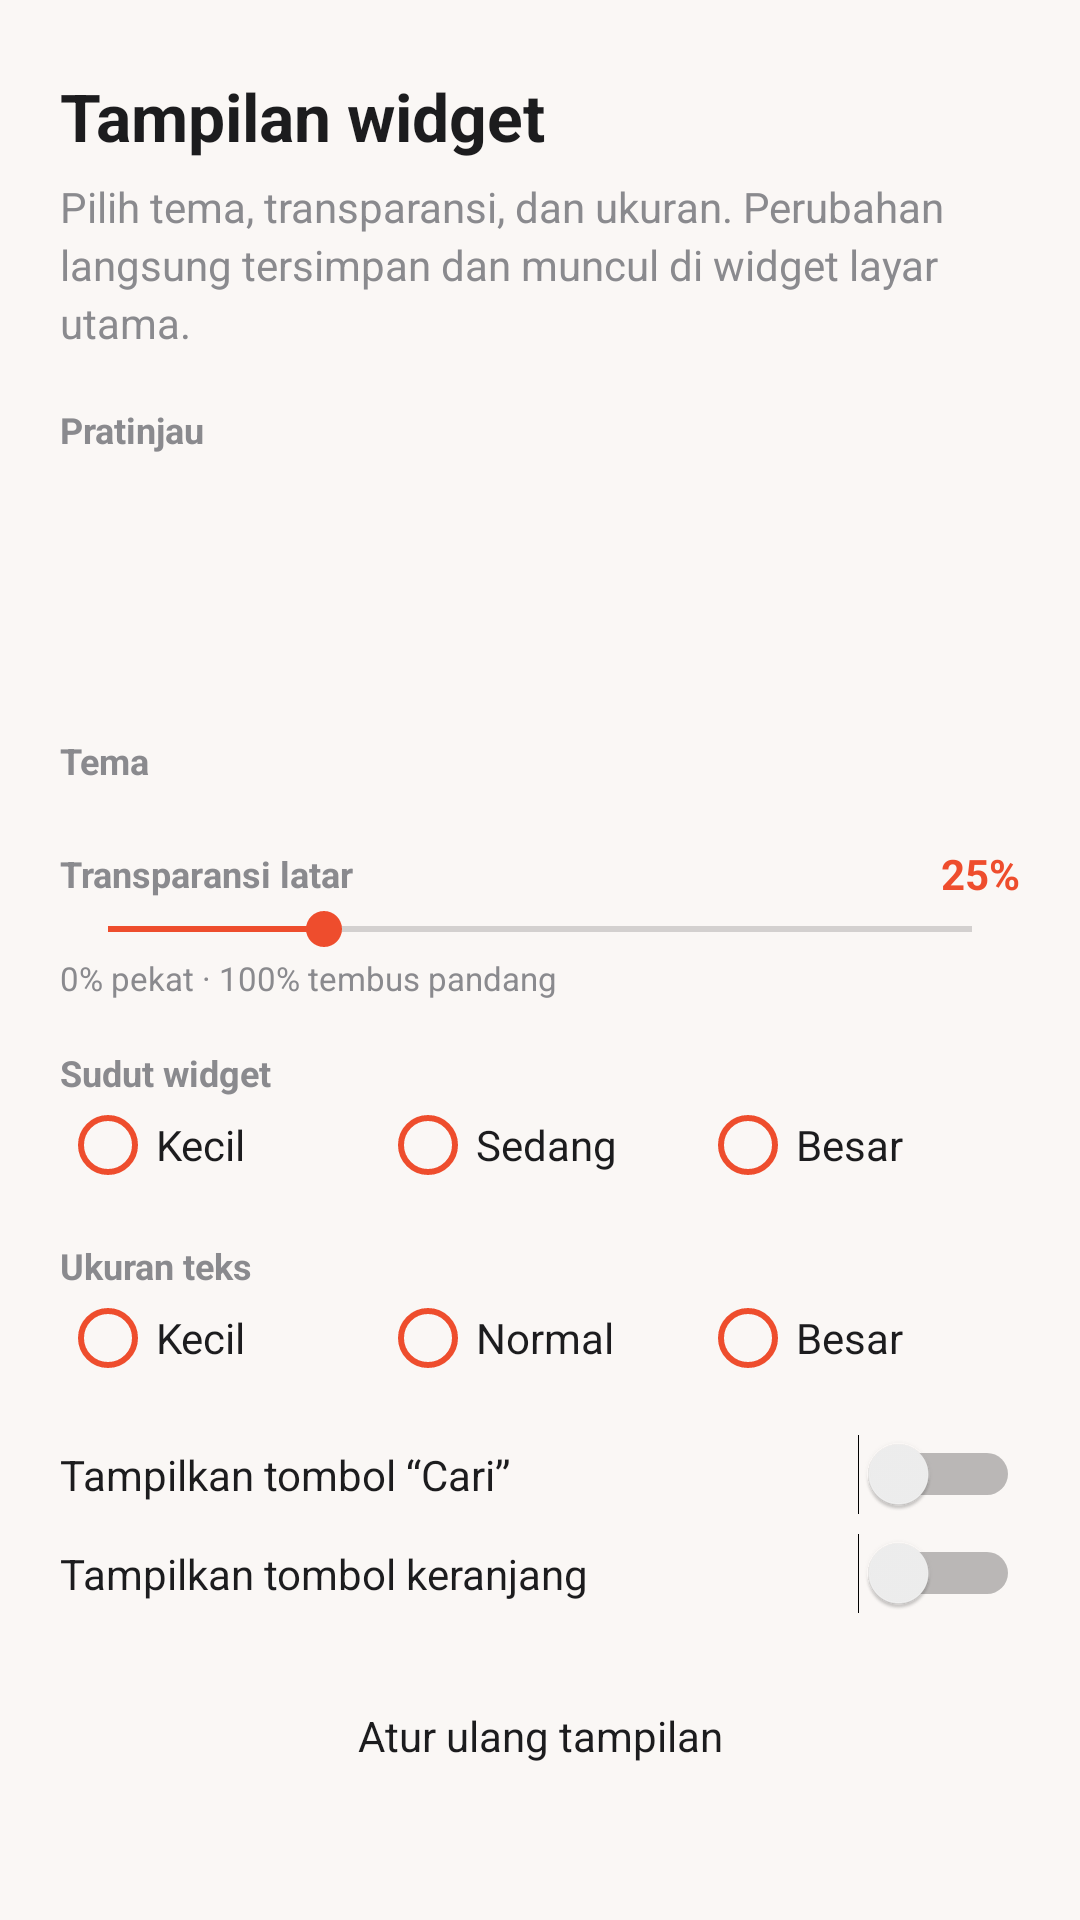

Layout XML and referenced resources for this Android screen:
<!-- AndroidManifest.xml: application theme Theme.CariCepat -->
<!-- res/layout/activity_widget_style.xml -->
<?xml version="1.0" encoding="utf-8"?>
<ScrollView xmlns:android="http://schemas.android.com/apk/res/android"
    android:layout_width="match_parent"
    android:layout_height="match_parent"
    android:background="@color/bg"
    android:fillViewport="true"
    android:fitsSystemWindows="true">

    <LinearLayout
        android:layout_width="match_parent"
        android:layout_height="wrap_content"
        android:orientation="vertical"
        android:paddingStart="20dp"
        android:paddingTop="24dp"
        android:paddingEnd="20dp"
        android:paddingBottom="28dp">

        <TextView
            android:layout_width="match_parent"
            android:layout_height="wrap_content"
            android:text="@string/widget_style_title"
            android:textColor="@color/text_primary"
            android:textSize="22sp"
            android:textStyle="bold" />

        <TextView
            style="@style/CardBody"
            android:layout_width="match_parent"
            android:layout_height="wrap_content"
            android:layout_marginTop="6dp"
            android:text="@string/widget_style_desc" />

        <TextView
            android:layout_width="match_parent"
            android:layout_height="wrap_content"
            android:layout_marginTop="18dp"
            android:text="@string/widget_style_preview"
            android:textColor="@color/text_muted"
            android:textSize="12sp"
            android:textStyle="bold" />

        <FrameLayout
            android:id="@+id/previewBox"
            android:layout_width="match_parent"
            android:layout_height="66dp"
            android:layout_marginTop="8dp" />

        <TextView
            android:layout_width="match_parent"
            android:layout_height="wrap_content"
            android:layout_marginTop="20dp"
            android:text="@string/theme_label"
            android:textColor="@color/text_muted"
            android:textSize="12sp"
            android:textStyle="bold" />

        <LinearLayout
            android:id="@+id/themePreviewList"
            android:layout_width="match_parent"
            android:layout_height="wrap_content"
            android:layout_marginTop="4dp"
            android:orientation="vertical" />

        <LinearLayout
            android:layout_width="match_parent"
            android:layout_height="wrap_content"
            android:layout_marginTop="16dp"
            android:gravity="center_vertical"
            android:orientation="horizontal">

            <TextView
                android:layout_width="0dp"
                android:layout_height="wrap_content"
                android:layout_weight="1"
                android:text="@string/transparency_label"
                android:textColor="@color/text_muted"
                android:textSize="12sp"
                android:textStyle="bold" />

            <TextView
                android:id="@+id/transparencyValue"
                android:layout_width="wrap_content"
                android:layout_height="wrap_content"
                android:text="@string/transparency_default"
                android:textColor="@color/brand"
                android:textSize="14sp"
                android:textStyle="bold" />
        </LinearLayout>

        <SeekBar
            android:id="@+id/transparencySeek"
            android:layout_width="match_parent"
            android:layout_height="wrap_content"
            android:max="100"
            android:progress="25"
            android:progressTint="@color/brand"
            android:thumbTint="@color/brand" />

        <TextView
            android:layout_width="match_parent"
            android:layout_height="wrap_content"
            android:text="@string/transparency_hint"
            android:textColor="@color/text_muted"
            android:textSize="11sp" />

        <TextView
            android:layout_width="match_parent"
            android:layout_height="wrap_content"
            android:layout_marginTop="16dp"
            android:text="@string/corner_label"
            android:textColor="@color/text_muted"
            android:textSize="12sp"
            android:textStyle="bold" />

        <RadioGroup
            android:id="@+id/cornerGroup"
            android:layout_width="match_parent"
            android:layout_height="wrap_content"
            android:orientation="horizontal">

            <RadioButton
                android:id="@+id/cornerSmall"
                android:layout_width="0dp"
                android:layout_height="wrap_content"
                android:layout_weight="1"
                android:buttonTint="@color/brand"
                android:text="@string/corner_small"
                android:textColor="@color/text_primary"
                android:textSize="14sp" />

            <RadioButton
                android:id="@+id/cornerMedium"
                android:layout_width="0dp"
                android:layout_height="wrap_content"
                android:layout_weight="1"
                android:buttonTint="@color/brand"
                android:text="@string/corner_medium"
                android:textColor="@color/text_primary"
                android:textSize="14sp" />

            <RadioButton
                android:id="@+id/cornerLarge"
                android:layout_width="0dp"
                android:layout_height="wrap_content"
                android:layout_weight="1"
                android:buttonTint="@color/brand"
                android:text="@string/corner_large"
                android:textColor="@color/text_primary"
                android:textSize="14sp" />
        </RadioGroup>

        <TextView
            android:layout_width="match_parent"
            android:layout_height="wrap_content"
            android:layout_marginTop="16dp"
            android:text="@string/text_size_label"
            android:textColor="@color/text_muted"
            android:textSize="12sp"
            android:textStyle="bold" />

        <RadioGroup
            android:id="@+id/textSizeGroup"
            android:layout_width="match_parent"
            android:layout_height="wrap_content"
            android:orientation="horizontal">

            <RadioButton
                android:id="@+id/sizeSmall"
                android:layout_width="0dp"
                android:layout_height="wrap_content"
                android:layout_weight="1"
                android:buttonTint="@color/brand"
                android:text="@string/size_small"
                android:textColor="@color/text_primary"
                android:textSize="14sp" />

            <RadioButton
                android:id="@+id/sizeNormal"
                android:layout_width="0dp"
                android:layout_height="wrap_content"
                android:layout_weight="1"
                android:buttonTint="@color/brand"
                android:text="@string/size_normal"
                android:textColor="@color/text_primary"
                android:textSize="14sp" />

            <RadioButton
                android:id="@+id/sizeLarge"
                android:layout_width="0dp"
                android:layout_height="wrap_content"
                android:layout_weight="1"
                android:buttonTint="@color/brand"
                android:text="@string/size_large"
                android:textColor="@color/text_primary"
                android:textSize="14sp" />
        </RadioGroup>

        <Switch
            android:id="@+id/ctaSwitch"
            android:layout_width="match_parent"
            android:layout_height="wrap_content"
            android:layout_marginTop="16dp"
            android:text="@string/show_cta"
            android:textColor="@color/text_primary"
            android:textSize="14sp" />

        <Switch
            android:id="@+id/cartSwitch"
            android:layout_width="match_parent"
            android:layout_height="wrap_content"
            android:layout_marginTop="6dp"
            android:text="@string/show_cart"
            android:textColor="@color/text_primary"
            android:textSize="14sp" />

        <Button
            android:id="@+id/btnResetStyle"
            style="@style/GhostButton"
            android:layout_width="match_parent"
            android:layout_height="wrap_content"
            android:layout_marginTop="20dp"
            android:text="@string/widget_style_reset" />

    </LinearLayout>
</ScrollView>
<!-- resources referenced by this layout -->
<resources>
  <color name="bg">#FAF7F5</color>
  <color name="brand">#EE4D2D</color>
  <color name="text_muted">#8A8A8E</color>
  <color name="text_primary">#1C1C1E</color>
  <string name="corner_label">Sudut widget</string>
  <string name="corner_large">Besar</string>
  <string name="corner_medium">Sedang</string>
  <string name="corner_small">Kecil</string>
  <string name="show_cart">Tampilkan tombol keranjang</string>
  <string name="show_cta">Tampilkan tombol “Cari”</string>
  <string name="size_large">Besar</string>
  <string name="size_normal">Normal</string>
  <string name="size_small">Kecil</string>
  <string name="text_size_label">Ukuran teks</string>
  <string name="theme_label">Tema</string>
  <string name="transparency_default">25%</string>
  <string name="transparency_hint" formatted="false">0% pekat · 100% tembus pandang</string>
  <string name="transparency_label">Transparansi latar</string>
  <string name="widget_style_desc">Pilih tema, transparansi, dan ukuran. Perubahan langsung tersimpan dan muncul di widget layar utama.</string>
  <string name="widget_style_preview">Pratinjau</string>
  <string name="widget_style_reset">Atur ulang tampilan</string>
  <string name="widget_style_title">Tampilan widget</string>
  <style name="CardBody">
          <item name="android:textSize">14sp</item>
          <item name="android:textColor">@color/text_muted</item>
          <item name="android:lineSpacingExtra">3dp</item>
      </style>
  <style name="GhostButton" parent="@android:style/Widget.Material.Button">
          <item name="android:background">@drawable/bg_button_ghost</item>
          <item name="android:textColor">@color/text_primary</item>
          <item name="android:textSize">14sp</item>
          <item name="android:textAllCaps">false</item>
          <item name="android:paddingTop">11dp</item>
          <item name="android:paddingBottom">11dp</item>
          <item name="android:stateListAnimator">@null</item>
          <item name="android:minHeight">0dp</item>
      </style>
  <style name="Theme.CariCepat" parent="@android:style/Theme.Material.Light.NoActionBar">
          <item name="android:colorAccent">@color/brand</item>
          <item name="android:colorPrimary">@color/brand</item>
          <item name="android:colorPrimaryDark">@color/brand_pressed</item>
          <item name="android:windowBackground">@color/bg</item>
          <item name="android:statusBarColor">@color/bg</item>
          <item name="android:navigationBarColor">@color/bg</item>
          <item name="android:windowLightStatusBar">true</item>
          <item name="android:fontFamily">sans-serif</item>
      </style>
  <color name="brand_pressed">#D93F20</color>
</resources>
